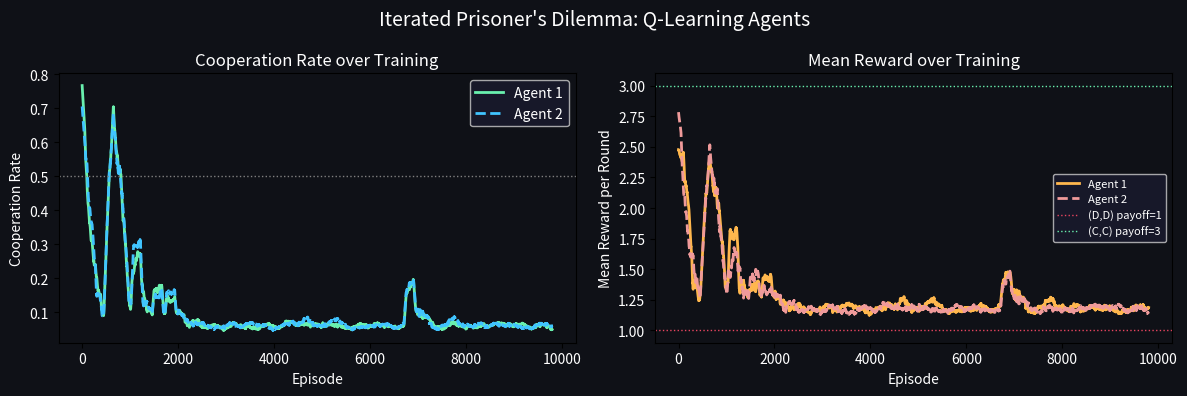
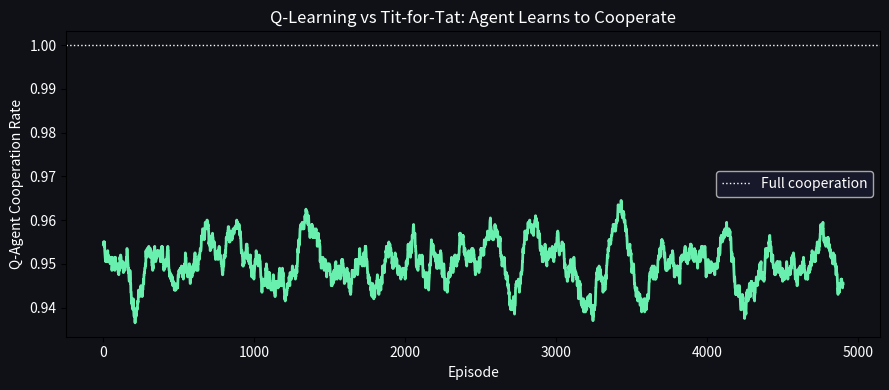
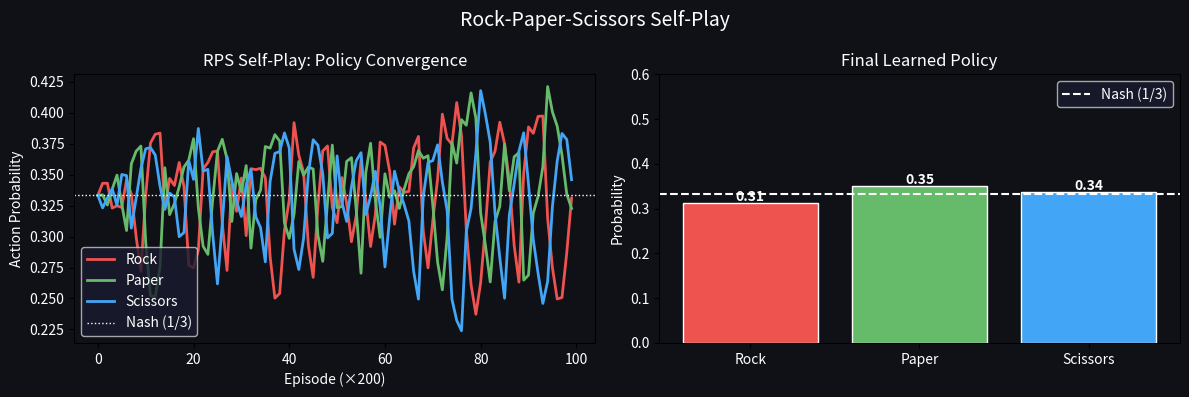
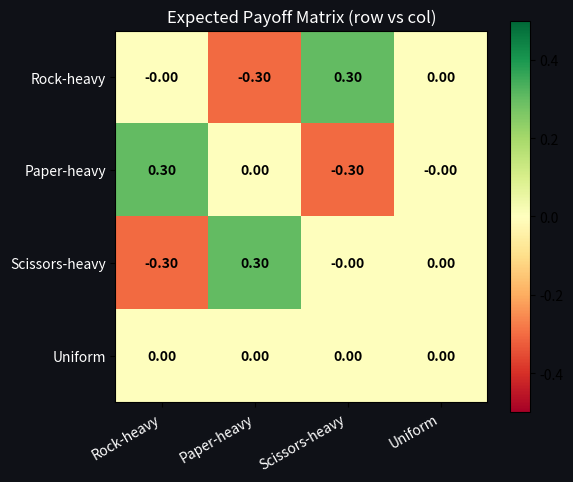
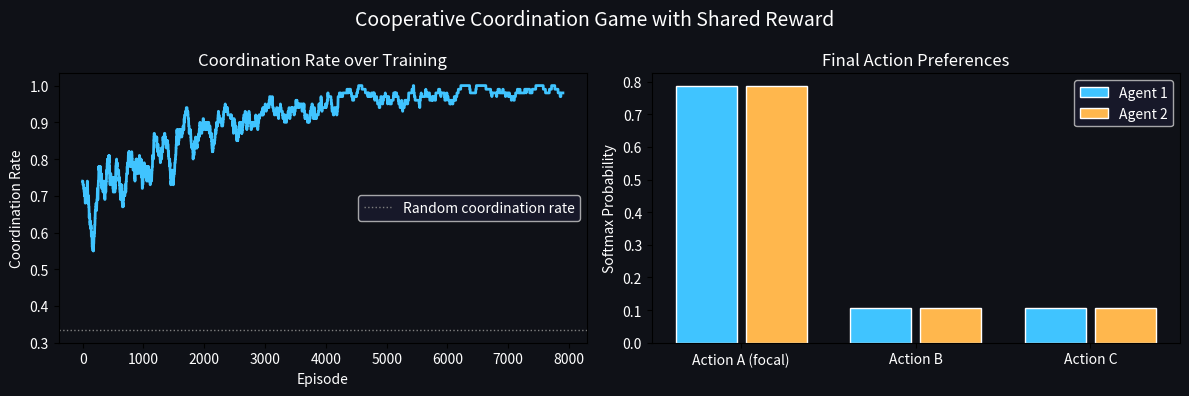

The script that saved these images, in order:
import numpy as np
import matplotlib.pyplot as plt
import matplotlib.patches as mpatches
from collections import defaultdict
from typing import List, Tuple, Dict
import random

np.random.seed(42)
random.seed(42)
print("Imports OK")

# Prisoner's Dilemma payoffs
# Actions: 0 = Cooperate, 1 = Defect
PD_PAYOFF = np.array([
    [(3, 3), (0, 5)],
    [(5, 0), (1, 1)]
])  # PD_PAYOFF[a1][a2] = (reward1, reward2)


class QLearningAgent:
    """Tabular Q-learning agent for iterated games.
    State = (my_last_action, opponent_last_action), or 'start'.
    """

    def __init__(self, n_actions: int = 2, alpha: float = 0.1,
                 gamma: float = 0.9, epsilon: float = 0.1, name: str = ""):
        self.n_actions = n_actions
        self.alpha = alpha
        self.gamma = gamma
        self.epsilon = epsilon
        self.name = name
        # Q-table: state -> action -> value
        # States: (my_last, opp_last) pairs + initial state (-1, -1)
        self.Q = defaultdict(lambda: np.zeros(n_actions))

    def act(self, state) -> int:
        if random.random() < self.epsilon:
            return random.randint(0, self.n_actions - 1)
        return int(np.argmax(self.Q[state]))

    def update(self, state, action, reward, next_state):
        td_error = reward + self.gamma * np.max(self.Q[next_state]) - self.Q[state][action]
        self.Q[state][action] += self.alpha * td_error

    def cooperate_rate(self) -> float:
        """Average probability of cooperation across all states."""
        rates = []
        for state, q_vals in self.Q.items():
            if q_vals.sum() == 0:
                continue
            # Soft max-argmax
            rates.append(float(np.argmax(q_vals) == 0))
        return np.mean(rates) if rates else 0.5


def run_ipd(n_episodes: int = 10000, n_rounds_per_ep: int = 20,
             epsilon: float = 0.1) -> Tuple[List, List, List, List]:
    """Run iterated Prisoner's Dilemma and record cooperation rates."""
    agent1 = QLearningAgent(epsilon=epsilon, name="Agent1")
    agent2 = QLearningAgent(epsilon=epsilon, name="Agent2")

    coop1_hist, coop2_hist = [], []
    reward1_hist, reward2_hist = [], []

    for ep in range(n_episodes):
        state1 = state2 = (-1, -1)  # initial state
        ep_r1, ep_r2 = 0.0, 0.0
        ep_a1, ep_a2 = [], []

        for _ in range(n_rounds_per_ep):
            a1 = agent1.act(state1)
            a2 = agent2.act(state2)
            r1, r2 = PD_PAYOFF[a1][a2]
            next_state1 = (a1, a2)
            next_state2 = (a2, a1)  # agent2 sees its own action first
            agent1.update(state1, a1, r1, next_state1)
            agent2.update(state2, a2, r2, next_state2)
            state1, state2 = next_state1, next_state2
            ep_r1 += r1; ep_r2 += r2
            ep_a1.append(a1); ep_a2.append(a2)

        coop1_hist.append(ep_a1.count(0) / n_rounds_per_ep)
        coop2_hist.append(ep_a2.count(0) / n_rounds_per_ep)
        reward1_hist.append(ep_r1 / n_rounds_per_ep)
        reward2_hist.append(ep_r2 / n_rounds_per_ep)

    return coop1_hist, coop2_hist, reward1_hist, reward2_hist


print("Running iterated Prisoner's Dilemma (10k episodes)...")
c1, c2, r1, r2 = run_ipd(n_episodes=10000)
print(f"Final 1000 ep cooperation rate: Agent1={np.mean(c1[-1000:]):.1%}, Agent2={np.mean(c2[-1000:]):.1%}")
print(f"Final 1000 ep mean reward: Agent1={np.mean(r1[-1000:]):.2f}, Agent2={np.mean(r2[-1000:]):.2f}")

# Plot cooperation rates over training
def smooth(x, w=200): return np.convolve(x, np.ones(w)/w, mode='valid')

fig, axes = plt.subplots(1, 2, figsize=(12, 4))
fig.patch.set_facecolor('#0f1117')

# Cooperation rate
ax = axes[0]
ax.set_facecolor('#0f1117')
x = np.arange(len(smooth(c1)))
ax.plot(x, smooth(c1), color='#69f0ae', lw=2, label='Agent 1')
ax.plot(x, smooth(c2), color='#40c4ff', lw=2, linestyle='--', label='Agent 2')
ax.axhline(0.5, color='gray', linestyle=':', lw=1)
ax.set_xlabel('Episode'); ax.set_ylabel('Cooperation Rate')
ax.set_title('Cooperation Rate over Training', color='white')
ax.legend(facecolor='#1a1a2e', labelcolor='white')
for item in [ax.xaxis.label, ax.yaxis.label] + ax.get_xticklabels() + ax.get_yticklabels():
    item.set_color('white')

# Reward
ax = axes[1]
ax.set_facecolor('#0f1117')
ax.plot(x, smooth(r1), color='#ffb74d', lw=2, label='Agent 1')
ax.plot(x, smooth(r2), color='#ef9a9a', lw=2, linestyle='--', label='Agent 2')
ax.axhline(1.0, color='#e94560', linestyle=':', lw=1, label='(D,D) payoff=1')
ax.axhline(3.0, color='#69f0ae', linestyle=':', lw=1, label='(C,C) payoff=3')
ax.set_xlabel('Episode'); ax.set_ylabel('Mean Reward per Round')
ax.set_title('Mean Reward over Training', color='white')
ax.legend(facecolor='#1a1a2e', labelcolor='white', fontsize=8)
for item in [ax.xaxis.label, ax.yaxis.label] + ax.get_xticklabels() + ax.get_yticklabels():
    item.set_color('white')

plt.suptitle("Iterated Prisoner's Dilemma: Q-Learning Agents", color='white', fontsize=14)
plt.tight_layout()
plt.show()

class TitForTatAgent:
    """Classic Tit-for-Tat: cooperate first, then mirror opponent."""

    def __init__(self):
        self.last_opponent_action = 0  # start cooperating

    def act(self, state) -> int:
        return self.last_opponent_action

    def observe_opponent(self, opp_action: int):
        self.last_opponent_action = opp_action

    def update(self, *args): pass  # no learning


def run_qlearner_vs_tft(n_episodes: int = 5000, n_rounds: int = 20) -> List[float]:
    """Q-learning agent vs Tit-for-Tat."""
    qagent = QLearningAgent(epsilon=0.1)
    tft    = TitForTatAgent()
    coop_hist = []

    for ep in range(n_episodes):
        state = (-1, -1)
        ep_a = []
        for _ in range(n_rounds):
            a_q   = qagent.act(state)
            a_tft = tft.act(state)
            r_q, _ = PD_PAYOFF[a_q][a_tft]
            next_state = (a_q, a_tft)
            qagent.update(state, a_q, r_q, next_state)
            tft.observe_opponent(a_q)
            state = next_state
            ep_a.append(a_q)
        coop_hist.append(ep_a.count(0) / n_rounds)
    return coop_hist


coop_vs_tft = run_qlearner_vs_tft(5000)

fig, ax = plt.subplots(figsize=(9, 4))
ax.set_facecolor('#0f1117'); fig.patch.set_facecolor('#0f1117')
sm = smooth(coop_vs_tft, 100)
ax.plot(sm, color='#69f0ae', lw=2)
ax.axhline(1.0, color='white', linestyle=':', lw=1, label='Full cooperation')
ax.set_xlabel('Episode'); ax.set_ylabel('Q-Agent Cooperation Rate')
ax.set_title('Q-Learning vs Tit-for-Tat: Agent Learns to Cooperate', color='white')
ax.legend(facecolor='#1a1a2e', labelcolor='white')
for item in [ax.xaxis.label, ax.yaxis.label] + ax.get_xticklabels() + ax.get_yticklabels():
    item.set_color('white')
plt.tight_layout()
plt.show()
print(f"Final cooperation rate (last 500 ep): {np.mean(coop_vs_tft[-500:]):.1%}")

# Rock=0, Paper=1, Scissors=2
RPS_REWARD = np.array([
    [ 0, -1,  1],
    [ 1,  0, -1],
    [-1,  1,  0]
])  # reward for row player


class RPSAgent:
    """Q-learning agent for RPS. State = opponent's last action (or -1)."""

    def __init__(self, alpha=0.05, gamma=0.0, epsilon=0.1):
        self.alpha = alpha; self.gamma = gamma; self.epsilon = epsilon
        self.Q = defaultdict(lambda: np.zeros(3))

    def act(self, state) -> int:
        if random.random() < self.epsilon:
            return random.randint(0, 2)
        return int(np.argmax(self.Q[state]))

    def update(self, state, action, reward, next_state):
        td = reward + self.gamma * np.max(self.Q[next_state]) - self.Q[state][action]
        self.Q[state][action] += self.alpha * td

    def policy(self, state=-1) -> np.ndarray:
        q = self.Q[state]
        # Softmax
        e = np.exp(q - q.max())
        return e / e.sum()


def run_rps_selfplay(n_episodes: int = 20000) -> Tuple[List, RPSAgent]:
    agent = RPSAgent(alpha=0.05, epsilon=0.05)
    policy_hist = []

    for ep in range(n_episodes):
        state = -1
        # Self-play: agent plays against a frozen snapshot (re-use same agent for simplicity)
        a1 = agent.act(state)
        a2 = agent.act(state)   # opponent = same agent independently acting
        r1 = RPS_REWARD[a1][a2]
        r2 = -r1
        agent.update(state, a1, r1, a2)
        if ep % 200 == 0:
            policy_hist.append(agent.policy(-1).copy())

    return policy_hist, agent


print("Running RPS self-play (20k episodes)...")
policy_hist, rps_agent = run_rps_selfplay(20000)

# Plot policy evolution
labels = ['Rock', 'Paper', 'Scissors']
colors_rps = ['#ef5350', '#66bb6a', '#42a5f5']

fig, axes = plt.subplots(1, 2, figsize=(12, 4))
fig.patch.set_facecolor('#0f1117')

ax = axes[0]
ax.set_facecolor('#0f1117')
ph = np.array(policy_hist)
for i, (label, color) in enumerate(zip(labels, colors_rps)):
    ax.plot(ph[:, i], color=color, lw=2, label=label)
ax.axhline(1/3, color='white', linestyle=':', lw=1, label='Nash (1/3)')
ax.set_xlabel('Episode (×200)'); ax.set_ylabel('Action Probability')
ax.set_title('RPS Self-Play: Policy Convergence', color='white')
ax.legend(facecolor='#1a1a2e', labelcolor='white')
for item in [ax.xaxis.label, ax.yaxis.label] + ax.get_xticklabels() + ax.get_yticklabels():
    item.set_color('white')

# Final policy bar chart
ax = axes[1]
ax.set_facecolor('#0f1117')
final_p = rps_agent.policy(-1)
bars = ax.bar(labels, final_p, color=colors_rps, edgecolor='white')
ax.axhline(1/3, color='white', linestyle='--', lw=1.5, label='Nash (1/3)')
for bar, v in zip(bars, final_p):
    ax.text(bar.get_x() + bar.get_width()/2, bar.get_height() + 0.005,
            f'{v:.2f}', ha='center', color='white', fontweight='bold')
ax.set_ylabel('Probability'); ax.set_ylim(0, 0.6)
ax.set_title('Final Learned Policy', color='white')
ax.legend(facecolor='#1a1a2e', labelcolor='white')
for item in [ax.xaxis.label, ax.yaxis.label] + ax.get_xticklabels() + ax.get_yticklabels():
    item.set_color('white')

plt.suptitle('Rock-Paper-Scissors Self-Play', color='white', fontsize=14)
plt.tight_layout()
plt.show()

# Non-transitivity demonstration
# Create three fixed policies: R-heavy, P-heavy, S-heavy

def expected_reward(p: np.ndarray, q: np.ndarray) -> float:
    """Expected reward for row player with policy p against column player with policy q."""
    return float(p @ RPS_REWARD @ q)


policy_R = np.array([0.7, 0.15, 0.15])  # Rock-heavy
policy_P = np.array([0.15, 0.7, 0.15])  # Paper-heavy
policy_S = np.array([0.15, 0.15, 0.7])  # Scissors-heavy
policy_U = np.array([1/3, 1/3, 1/3])    # Uniform (Nash)

policies = {'Rock-heavy': policy_R, 'Paper-heavy': policy_P,
             'Scissors-heavy': policy_S, 'Uniform': policy_U}

names = list(policies.keys())
payoff_matrix = np.zeros((4, 4))
for i, (n1, p1) in enumerate(policies.items()):
    for j, (n2, p2) in enumerate(policies.items()):
        payoff_matrix[i, j] = expected_reward(p1, p2)

fig, ax = plt.subplots(figsize=(6, 5))
fig.patch.set_facecolor('#0f1117')
im = ax.imshow(payoff_matrix, cmap='RdYlGn', vmin=-0.5, vmax=0.5)
ax.set_xticks(range(4)); ax.set_yticks(range(4))
ax.set_xticklabels(names, rotation=30, ha='right', color='white')
ax.set_yticklabels(names, color='white')
ax.set_title('Expected Payoff Matrix (row vs col)', color='white')
for i in range(4):
    for j in range(4):
        ax.text(j, i, f"{payoff_matrix[i,j]:.2f}", ha='center', va='center',
                fontsize=10, color='black', fontweight='bold')
plt.colorbar(im, ax=ax)
plt.tight_layout()
plt.show()

print("Non-transitivity:")
print(f"  Paper beats Rock: {expected_reward(policy_P, policy_R):.2f}")
print(f"  Scissors beats Paper: {expected_reward(policy_S, policy_P):.2f}")
print(f"  Rock beats Scissors: {expected_reward(policy_R, policy_S):.2f}")
print(f"  Uniform ties everyone: {expected_reward(policy_U, policy_R):.2f}, "
      f"{expected_reward(policy_U, policy_P):.2f}, {expected_reward(policy_U, policy_S):.2f}")

# Coordination game: 3 options (A, B, C)
# Reward = +1 if both agents choose the same action, 0 otherwise
# One action is 'focal' (labeled 0) giving reward +2 if both choose it

N_ACTIONS = 3
COORD_PAYOFF = np.array([2, 1, 1])  # reward if both choose action i


class CoopAgent:
    def __init__(self, alpha=0.1, epsilon=0.2):
        self.Q = np.zeros(N_ACTIONS)
        self.alpha = alpha
        self.epsilon = epsilon

    def act(self) -> int:
        if random.random() < self.epsilon:
            return random.randint(0, N_ACTIONS - 1)
        return int(np.argmax(self.Q))

    def update(self, action: int, reward: float):
        self.Q[action] += self.alpha * (reward - self.Q[action])


def run_coordination(n_episodes: int = 5000, epsilon_decay: bool = True):
    a1, a2 = CoopAgent(), CoopAgent()
    coord_hist = []
    reward_hist = []

    for ep in range(n_episodes):
        if epsilon_decay:
            eps = max(0.01, 0.3 * (0.9995 ** ep))
            a1.epsilon = a2.epsilon = eps

        act1 = a1.act()
        act2 = a2.act()
        if act1 == act2:
            r = COORD_PAYOFF[act1]
        else:
            r = 0.0

        a1.update(act1, r)
        a2.update(act2, r)
        coord_hist.append(float(act1 == act2))
        reward_hist.append(r)

    return coord_hist, reward_hist, a1, a2


coord_hist, reward_hist, ca1, ca2 = run_coordination(8000)

fig, axes = plt.subplots(1, 2, figsize=(12, 4))
fig.patch.set_facecolor('#0f1117')

ax = axes[0]
ax.set_facecolor('#0f1117')
sm = smooth(coord_hist, 100)
ax.plot(sm, color='#40c4ff', lw=2)
ax.axhline(1/3, color='gray', linestyle=':', lw=1, label='Random coordination rate')
ax.set_xlabel('Episode'); ax.set_ylabel('Coordination Rate')
ax.set_title('Coordination Rate over Training', color='white')
ax.legend(facecolor='#1a1a2e', labelcolor='white')
for item in [ax.xaxis.label, ax.yaxis.label] + ax.get_xticklabels() + ax.get_yticklabels():
    item.set_color('white')

ax = axes[1]
ax.set_facecolor('#0f1117')
action_names = ['Action A (focal)', 'Action B', 'Action C']
q1 = np.exp(ca1.Q - ca1.Q.max()); q1 /= q1.sum()
q2 = np.exp(ca2.Q - ca2.Q.max()); q2 /= q2.sum()
x = np.arange(3)
ax.bar(x - 0.2, q1, 0.35, label='Agent 1', color='#40c4ff', edgecolor='white')
ax.bar(x + 0.2, q2, 0.35, label='Agent 2', color='#ffb74d', edgecolor='white')
ax.set_xticks(x); ax.set_xticklabels(action_names, color='white')
ax.set_ylabel('Softmax Probability'); ax.set_title('Final Action Preferences', color='white')
ax.legend(facecolor='#1a1a2e', labelcolor='white')
for item in [ax.xaxis.label, ax.yaxis.label] + ax.get_yticklabels():
    item.set_color('white')

plt.suptitle('Cooperative Coordination Game with Shared Reward', color='white', fontsize=14)
plt.tight_layout()
plt.show()
print(f"Final coordination rate (last 1000 ep): {np.mean(coord_hist[-1000:]):.1%}")
